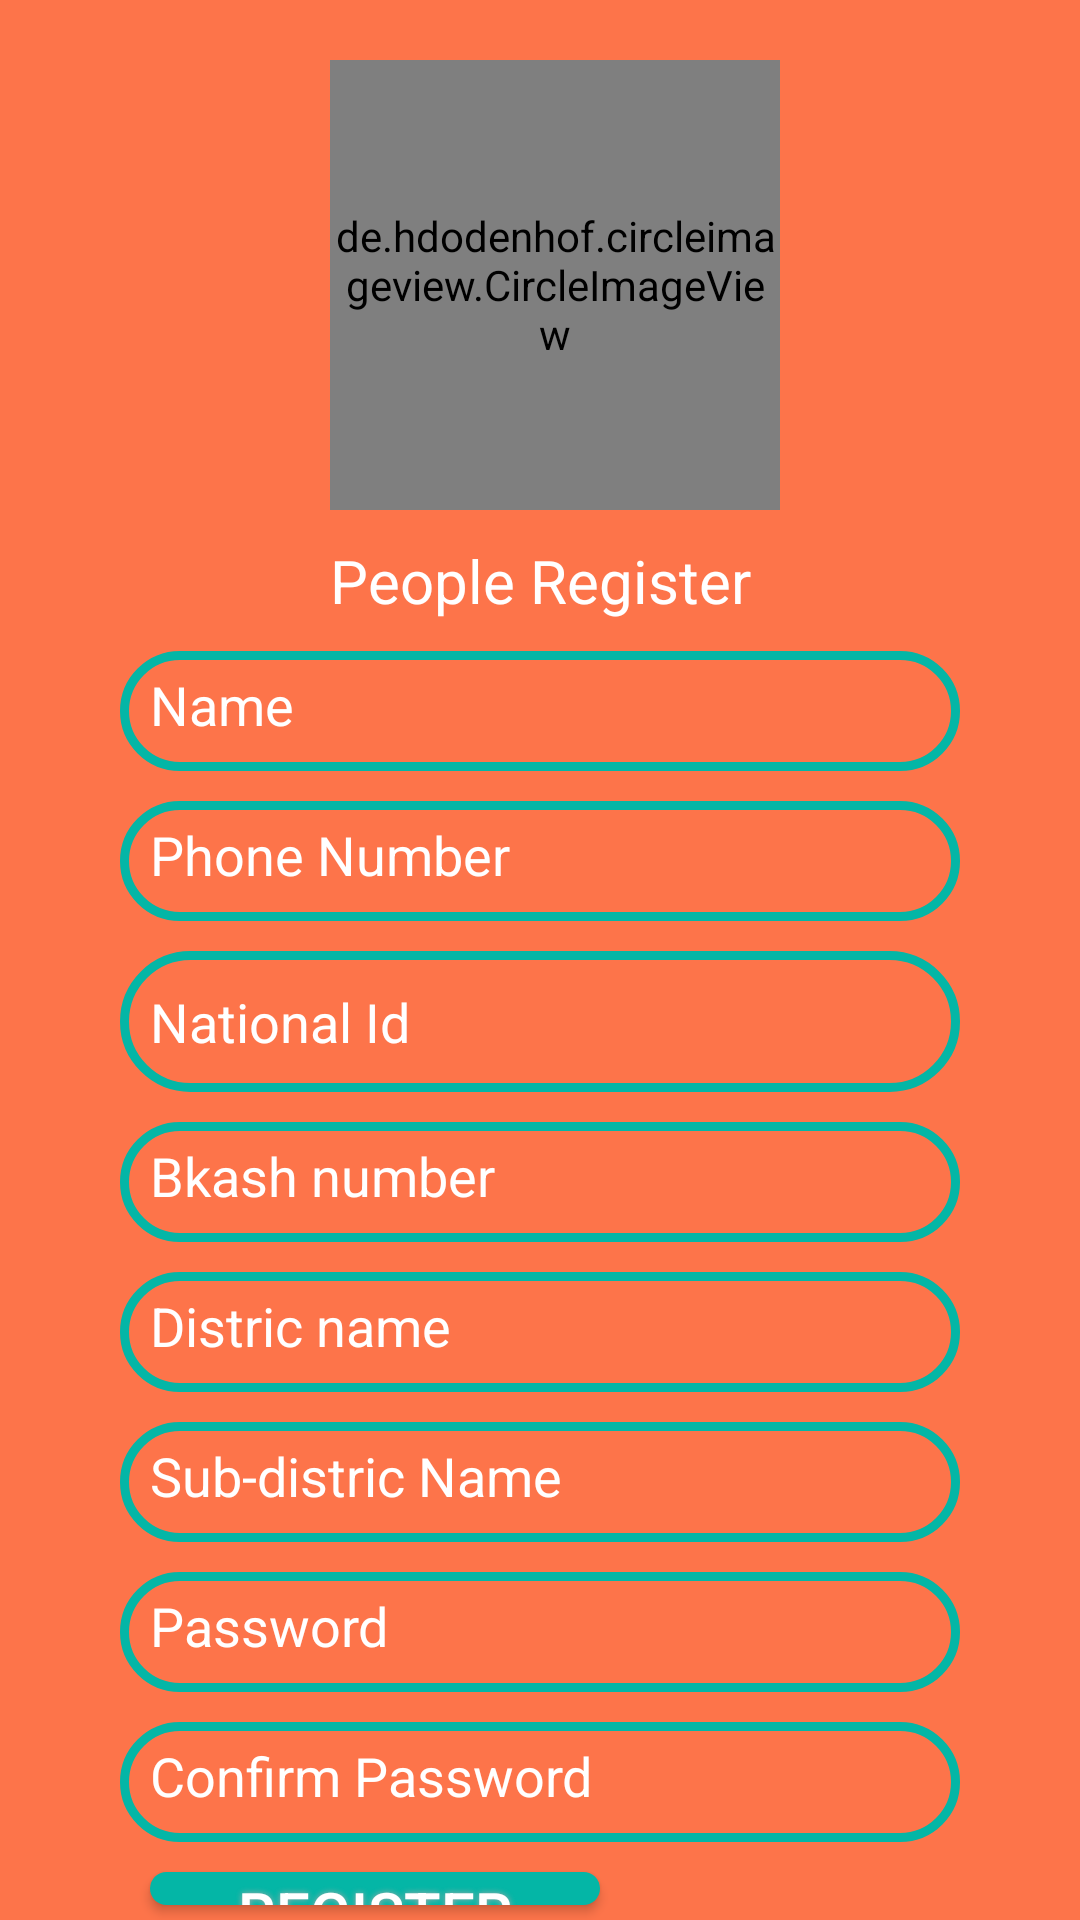

Produce the Android XML layout that renders to this screen, including the resource entries it uses.
<!-- AndroidManifest.xml: application theme Theme.DonationCollectingSystem -->
<!-- res/layout/activity_register_page2.xml -->
<?xml version="1.0" encoding="utf-8"?>
<RelativeLayout xmlns:android="http://schemas.android.com/apk/res/android"
    xmlns:app="http://schemas.android.com/apk/res-auto"
    xmlns:tools="http://schemas.android.com/tools"
    android:layout_width="match_parent"
    android:layout_height="match_parent"
    android:background="@drawable/background_color"
    tools:context=".RegisterPageActivity2">


    <de.hdodenhof.circleimageview.CircleImageView
        android:id="@+id/register_logo"
        android:layout_width="150dp"
        android:layout_height="150dp"
        android:layout_marginTop="20dp"
        android:layout_marginLeft="110dp"
        android:layout_marginBottom="10dp"
        android:src="@drawable/android_image" />
    <TextView
        android:id="@+id/register_head"
        android:layout_width="match_parent"
        android:layout_height="wrap_content"
        android:layout_below="@id/register_logo"
        android:text="People Register"
        android:textColor="@color/white"
        android:textSize="20dp"
        android:layout_marginBottom="10dp"
        android:gravity="center"
        />
    <EditText
        android:id="@+id/people_name"
        android:layout_width="match_parent"
        android:layout_below="@id/register_head"
        android:layout_height="40dp"
        android:layout_marginLeft="40dp"
        android:layout_marginRight="40dp"
        android:layout_marginBottom="10dp"
        android:background="@drawable/input_button"
        android:hint="Name"
        android:padding="10dp"
        android:textColor="#120202"
        android:textColorHint="@color/white" />


    <EditText
        android:id="@+id/peoplephonenumber"
        android:layout_width="match_parent"
        android:layout_below="@id/people_name"
        android:layout_height="40dp"
        android:layout_marginLeft="40dp"
        android:layout_marginRight="40dp"
        android:layout_marginBottom="10dp"
        android:background="@drawable/input_button"
        android:hint="Phone Number"
        android:padding="10dp"
        android:textColor="#120202"
        android:textColorHint="@color/white" />
    <EditText
        android:id="@+id/people_national_id"
        android:layout_width="match_parent"
        android:layout_below="@id/peoplephonenumber"
        android:layout_height="47dp"
        android:layout_marginLeft="40dp"
        android:layout_marginRight="40dp"
        android:layout_marginBottom="10dp"
        android:background="@drawable/input_button"
        android:hint="National Id"
        android:padding="10dp"
        android:textColor="#120202"
        android:textColorHint="@color/white" />
    <EditText
        android:id="@+id/people_bkash_number"
        android:layout_width="match_parent"
        android:layout_height="40dp"
        android:layout_below="@id/people_national_id"
        android:hint="Bkash number"
        android:textColorHint="@color/white"
        android:padding="10dp"
        android:textColor="#120202"
        android:background="@drawable/input_button"
        android:layout_marginBottom="10dp"
        android:layout_marginLeft="40dp"
        android:layout_marginRight="40dp"
        />
    <EditText
        android:id="@+id/people_distric"
        android:layout_width="match_parent"
        android:layout_height="40dp"
        android:layout_below="@id/people_bkash_number"
        android:hint="Distric name"
        android:textColorHint="@color/white"
        android:padding="10dp"
        android:textColor="#120202"
        android:background="@drawable/input_button"
        android:layout_marginBottom="10dp"
        android:layout_marginLeft="40dp"
        android:layout_marginRight="40dp"
        />
    <EditText
        android:id="@+id/people_subdistric"
        android:layout_width="match_parent"
        android:layout_height="40dp"
        android:layout_below="@id/people_distric"
        android:hint="Sub-distric Name"
        android:textColorHint="@color/white"
        android:padding="10dp"
        android:textColor="#120202"
        android:background="@drawable/input_button"
        android:layout_marginBottom="10dp"
        android:layout_marginLeft="40dp"
        android:layout_marginRight="40dp"
        />


    <EditText
        android:id="@+id/password"
        android:layout_width="match_parent"
        android:layout_height="40dp"
        android:layout_below="@id/people_subdistric"
        android:hint="Password"
        android:textColorHint="@color/white"
        android:padding="10dp"
        android:textColor="#120202"
        android:background="@drawable/input_button"
        android:layout_marginBottom="10dp"
        android:layout_marginLeft="40dp"
        android:layout_marginRight="40dp"
        />
    <EditText
        android:id="@+id/con_password"
        android:layout_width="match_parent"
        android:layout_height="40dp"
        android:layout_below="@id/password"
        android:hint="Confirm Password"
        android:textColorHint="@color/white"
        android:padding="10dp"
        android:textColor="#120202"
        android:background="@drawable/input_button"
        android:layout_marginBottom="10dp"
        android:layout_marginLeft="40dp"
        android:layout_marginRight="40dp"
        />

    <Button
        android:id="@+id/registerbtn"
        android:text="register"
        android:textColor="#FFFFFF"
        android:textSize="20sp"
        android:layout_width="150dp"
        android:layout_height="40dp"
        android:layout_below="@id/con_password"
        android:background="@drawable/btn_bckground"
        android:shadowColor="#A8A8A8"
        android:layout_marginLeft="50dp"
        android:shadowDx="0"
        android:shadowDy="0"
        android:shadowRadius="5"
        android:layout_marginBottom="5dp"
        />
    <LinearLayout
        android:id="@+id/linear_layout_1"
        android:layout_width="match_parent"
        android:layout_height="wrap_content"
        android:orientation="horizontal"
        android:layout_below="@id/registerbtn"
        android:layout_marginTop="5dp"
        >
        <TextView
            android:id="@+id/reg_login_msg"
            android:layout_width="wrap_content"
            android:layout_height="wrap_content"
            android:text="Do have an Account?"
            android:layout_marginLeft="40dp"
            android:textSize="15sp"
            android:textStyle="bold"
            android:textColor="@color/white" />
        <TextView
            android:id="@+id/reg_login"
            android:layout_width="wrap_content"
            android:layout_height="wrap_content"
            android:text="Login"
            android:textSize="17sp"
            android:textStyle="bold"
            android:textColor="@color/white" />
    </LinearLayout>
</RelativeLayout>
<!-- resources referenced by this layout -->
<resources>
  <color name="white">#FFFFFFFF</color>
  <!-- drawable android_image: jpg bitmap (drawable, 71118 bytes) -->
  <!-- drawable background_color (drawable) -->
  <?xml version="1.0" encoding="utf-8"?>
  <shape xmlns:android="http://schemas.android.com/apk/res/android"
      android:shape="rectangle">
      <solid
          android:color="@color/Orange"
          android:width="3dp"></solid>
  
  
  </shape>
  <!-- drawable btn_bckground (drawable) -->
  <?xml version="1.0" encoding="utf-8"?>
  <shape xmlns:android="http://schemas.android.com/apk/res/android">
  
      <solid
          android:color="@color/seeGreen"></solid>
      <corners android:radius="10dp"></corners>
  
  </shape>
  <!-- drawable input_button (drawable) -->
  <?xml version="1.0" encoding="utf-8"?>
  <shape xmlns:android="http://schemas.android.com/apk/res/android">
  
      <stroke
          android:color="@color/seeGreen"
          android:width="3dp"></stroke>
      <corners
          android:radius="25dp"></corners>
  </shape>
  <style name="Theme.DonationCollectingSystem" parent="Base.Theme.DonationCollectingSystem" />
  <color name="Orange">#FD744A</color>
  <color name="seeGreen">#04B6A6</color>
  <style name="Base.Theme.DonationCollectingSystem" parent="Theme.AppCompat.Light.NoActionBar">
          
          
      </style>
</resources>
